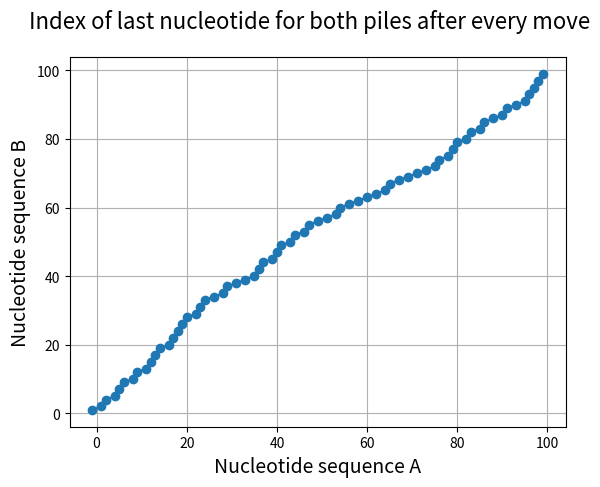

Reproduce this figure in Python.
# 2 players nim game with 2 piles /wins the one that can't pick nucleotides according to the rule below
# in every round the player chooses 2 from one pile and 1 from the other
# player 1 plays with winning strategy
# player 2 plays randomly
import random
import numpy as np
from matplotlib import pyplot as plt

sequenceA = []  # contains nucleotide sequence1
sequenceB = []  # contains nucleotide sequence2
n = 100  # pile A size
m = 100  # pile B size
pileA = [0]*n
pileB = [0]*m
data = np.array([n-1, m-1])

index_A = n - 1
index_B = m - 1


def convert_data_to_list(seq):
    file = open('data/6.15-6.27.fasta')
    f_data = file.read()
    split_data = f_data.splitlines()  # splitlines to remove white spaces and \n chars
    data_len = len(split_data)  # number of sub sequences
    for i in range(1, data_len):  # ignore header
        seq.extend(list(split_data[i]))  # list every sub list


def player_1():  # player1 will choose a losing position if possible for his enemy
    move_1 = -1  # remove 2 nucleotides from sequence A and 1 from sequence B
    move_2 = -1  # remove 1 nucleotides from sequence A and 2 from sequence B

    if (index_A - 2 % 3 == 0 or index_A - 2 % 3 == 2) and index_A - 2 > index_B - 1:  # general row rule
        move_1 = 1
    elif (index_A - 1 % 3 == 0 or index_A - 1 % 3 == 2) and index_A - 1 > index_B - 2:
        move_2 = 1

    if index_A - 2 % 3 == 1 and index_A - 2 > index_B - 1:  # general row rule
        move_1 = 0
    elif index_A - 1 % 3 == 1 and index_A - 1 > index_B - 2:
        move_2 = 0

    if (index_B - 1 % 3 == 0 or index_B - 1 % 3 == 2) and index_B - 1 > index_A - 2:  # general line rule
        move_1 = 1
    elif (index_B - 2 % 3 == 0 or index_B - 2 % 3 == 2) and index_B - 2 > index_A - 1:
        move_2 = 1

    if index_B - 1 % 3 == 1 and index_B - 1 > index_A - 2:  # general line rule
        move_1 = 0
    elif index_B - 2 % 3 == 1 and index_B - 2 > index_A - 1:
        move_2 = 0

    if index_A - 2 == index_B - 1:  # diagonal rule
        if index_A % 3 == 2:
            move_1 = 0
        else:
            move_1 = 1
    elif index_A - 1 == index_B - 2:
        if index_A % 3 == 2:
            move_2 = 0
        else:
            move_2 = 1

    if ((index_A - 2) - (index_B - 1) == 1 or (index_A - 2) - (index_B - 1) == -1) or \
            ((index_A - 1) - (index_B - 2) == 1 or (index_A - 1) - (index_B - 2) == -1):
        if index_A - 2 % 3 == 2 and index_B - 1 % 3 == 0:  # upper lose out of 3x3
            move_1 = 0
        elif index_A - 1 % 3 == 2 and index_B - 2 % 3 == 0:
            move_2 = 0

        if index_A - 2 % 3 == 0 and index_B - 1 % 3 == 2:  # lower lose out of 3x3
            move_1 = 0
        elif index_A - 1 % 3 == 0 and index_B - 2 % 3 == 2:
            move_2 = 0

    # 3x3 rule
    if ((index_A - 2) - (index_B - 1) <= 2 or (index_A - 2) - (index_B - 1) >= -2) or \
            ((index_A - 1) - (index_B - 2) <= 2 or (index_A - 1) - (index_B - 2) >= -2):
        if (index_A - 2 % 3 == 0 and index_B - 1 % 3 == 1) or (index_A - 2 % 3 == 0 and index_B - 1 % 3 == 2):  # upper win
            move_1 = 1
        elif index_A - 1 % 3 == 0 and index_B - 2 % 3 == 1 or index_A - 1 % 3 == 0 and index_B - 2 % 3 == 2:
            move_2 = 1

        if index_A - 2 % 3 == 1 and index_B - 1 % 3 == 2:  # upper lose
            move_1 = 0
        elif index_A - 1 % 3 == 1 and index_B - 2 % 3 == 2:
            move_2 = 0

        if index_A - 2 % 3 == 1 and index_B - 1 % 3 == 0 or index_A - 2 % 3 == 2 and index_B - 1 % 3 == 0:  # lower win
            move_1 = 1
        elif index_A - 1 % 3 == 1 and index_B - 2 % 3 == 0 or index_A - 1 % 3 == 2 and index_B - 2 % 3 == 0:
            move_2 = 1

        if index_A - 2 % 3 == 2 and index_B - 1 % 3 == 1:  # lower lose
            move_1 = 0
        elif index_A - 1 % 3 == 2 and index_B - 2 % 3 == 1:
            move_2 = 0

    # choose the best move
    if move_1 == 0:
        index_a = 2
        index_b = 1
        print('yo1')
    elif move_2 == 0:
        index_a = 1
        index_b = 2
        print('yo2')
    else:
        print('yo3')
        choice = random.uniform(0, 1)  # if this move leads in winning position for the enemy in both cases the pick randomly
        if choice > 0.5:
            index_a = 2
            index_b = 1
        else:
            index_a = 1
            index_b = 2
    return index_a, index_b


def player_2():
    choice = random.uniform(0, 1)  # pick a float between 0 and 1
    if choice > 0.5:  # give equal chances for the possible moves
        index_a = 2
        index_b = 1
    else:
        index_a = 1
        index_b = 2
    return index_a, index_b


if (n < 2 and m < 2) or (n == 0 or m == 0):
    print('Always wins the first player, no move possible')
    quit()
elif (n == 1 and m >= 2) or (n >= 2 and m == 1):
    print('Always wins the second player')
    quit()

while True:
    if (index_A >= 2 and index_B >= 1) or (index_A >= 1 and index_B >= 2):
        move = player_1()
        index_A = index_A - move[0]
        index_B = index_B - move[1]
        data = np.vstack((data, (index_A, index_B)))
    else:
        print("Player 1 won")
        break
    if (index_A >= 2 and index_B >= 1) or (index_A >= 1 and index_B >= 2):
        move = player_2()
        index_A = index_A - move[0]
        index_B = index_B - move[1]
        data = np.vstack((data, (index_A, index_B)))
    else:
        print("Player 2 won")
        break

x, y = data.T
plt.suptitle('Index of last nucleotide for both piles after every move', fontsize=16)
plt.xlabel('Nucleotide sequence A', fontsize=14)
plt.ylabel('Nucleotide sequence B', fontsize=14)
plt.plot(x, y, 'o-')
plt.grid()
plt.show()
